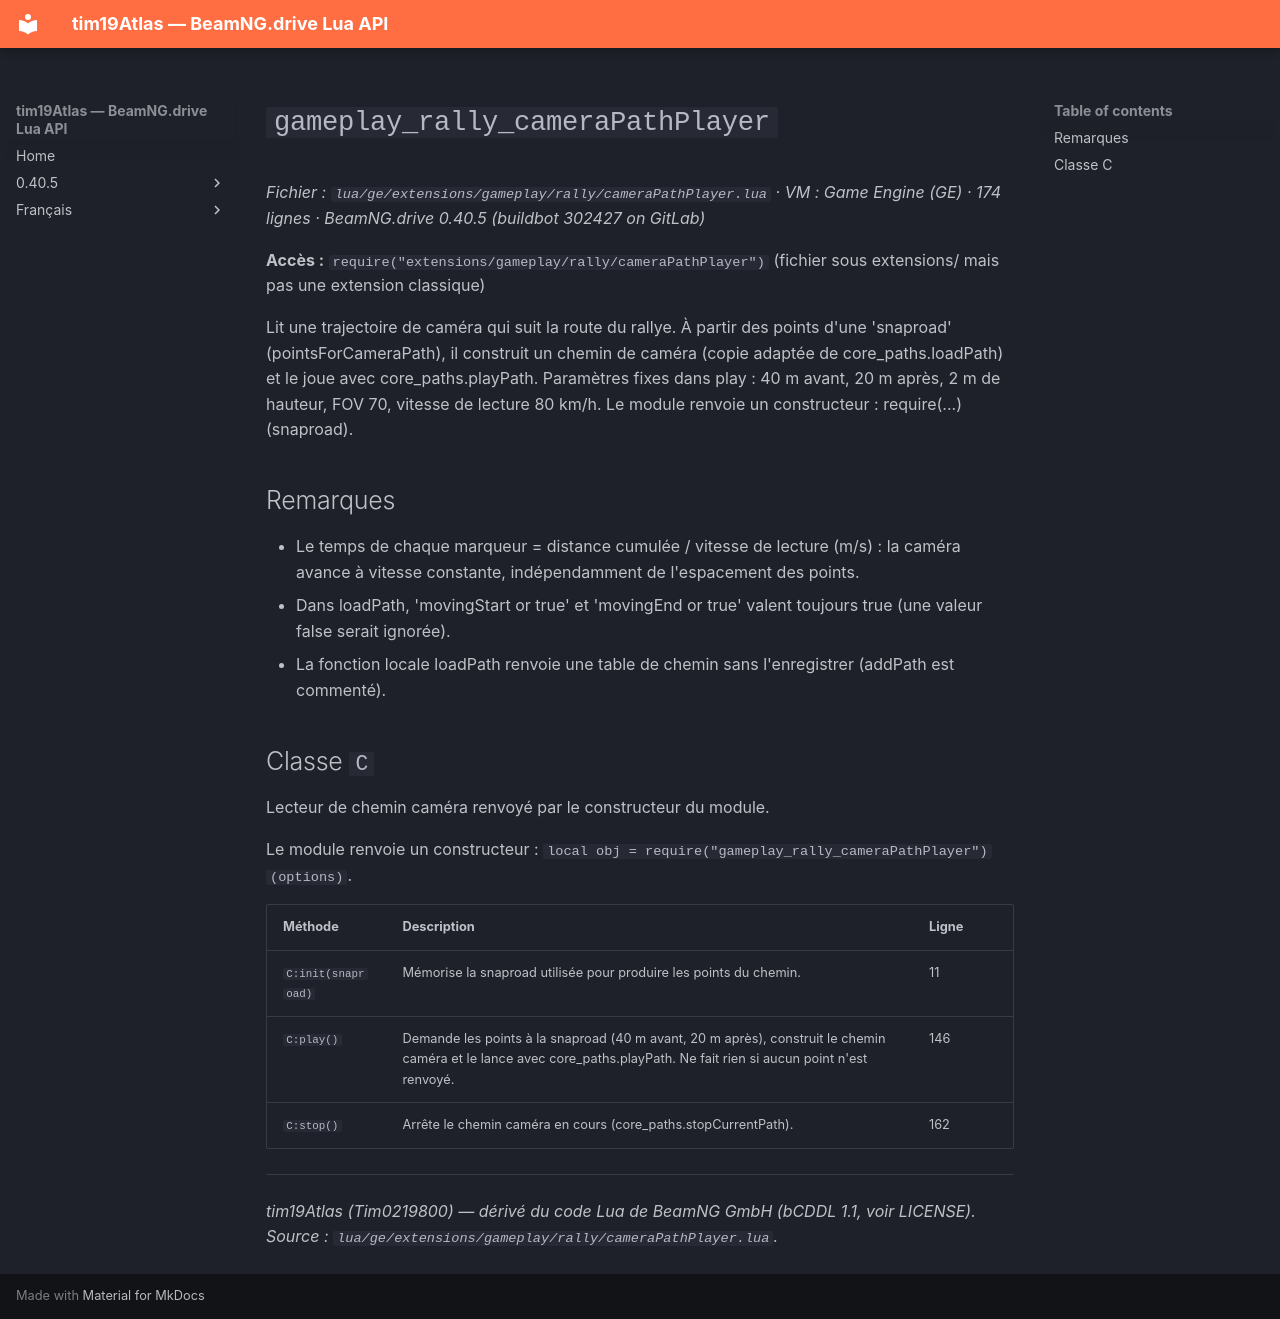

repository: Tim0219800/beamng-lua-atlas · page: fr/0.40.5/ge/extensions/gameplay/rally/cameraPathPlayer.html · generator: mkdocs

# `gameplay_rally_cameraPathPlayer`

*Fichier : `lua/ge/extensions/gameplay/rally/cameraPathPlayer.lua` · VM : Game Engine (GE) · 174 lignes · BeamNG.drive 0.40.5 (buildbot 302427 on GitLab)*

**Accès :** `require("extensions/gameplay/rally/cameraPathPlayer")` (fichier sous extensions/ mais pas une extension classique)

Lit une trajectoire de caméra qui suit la route du rallye. À partir des points d'une 'snaproad' (pointsForCameraPath), il construit un chemin de caméra (copie adaptée de core_paths.loadPath) et le joue avec core_paths.playPath. Paramètres fixes dans play : 40 m avant, 20 m après, 2 m de hauteur, FOV 70, vitesse de lecture 80 km/h. Le module renvoie un constructeur : require(...)(snaproad).

## Remarques

- Le temps de chaque marqueur = distance cumulée / vitesse de lecture (m/s) : la caméra avance à vitesse constante, indépendamment de l'espacement des points.
- Dans loadPath, 'movingStart or true' et 'movingEnd or true' valent toujours true (une valeur false serait ignorée).
- La fonction locale loadPath renvoie une table de chemin sans l'enregistrer (addPath est commenté).

## Classe `C`

Lecteur de chemin caméra renvoyé par le constructeur du module.

Le module renvoie un constructeur : `local obj = require("gameplay_rally_cameraPathPlayer")(options)`.

| Méthode | Description | Ligne |
|---|---|---|
| `C:init(snaproad)` | Mémorise la snaproad utilisée pour produire les points du chemin. | 11 |
| `C:play()` | Demande les points à la snaproad (40 m avant, 20 m après), construit le chemin caméra et le lance avec core_paths.playPath. Ne fait rien si aucun point n'est renvoyé. | 146 |
| `C:stop()` | Arrête le chemin caméra en cours (core_paths.stopCurrentPath). | 162 |

---
*tim19Atlas (Tim0219800) — dérivé du code Lua de BeamNG GmbH (bCDDL 1.1, voir LICENSE). Source : `lua/ge/extensions/gameplay/rally/cameraPathPlayer.lua`.*
